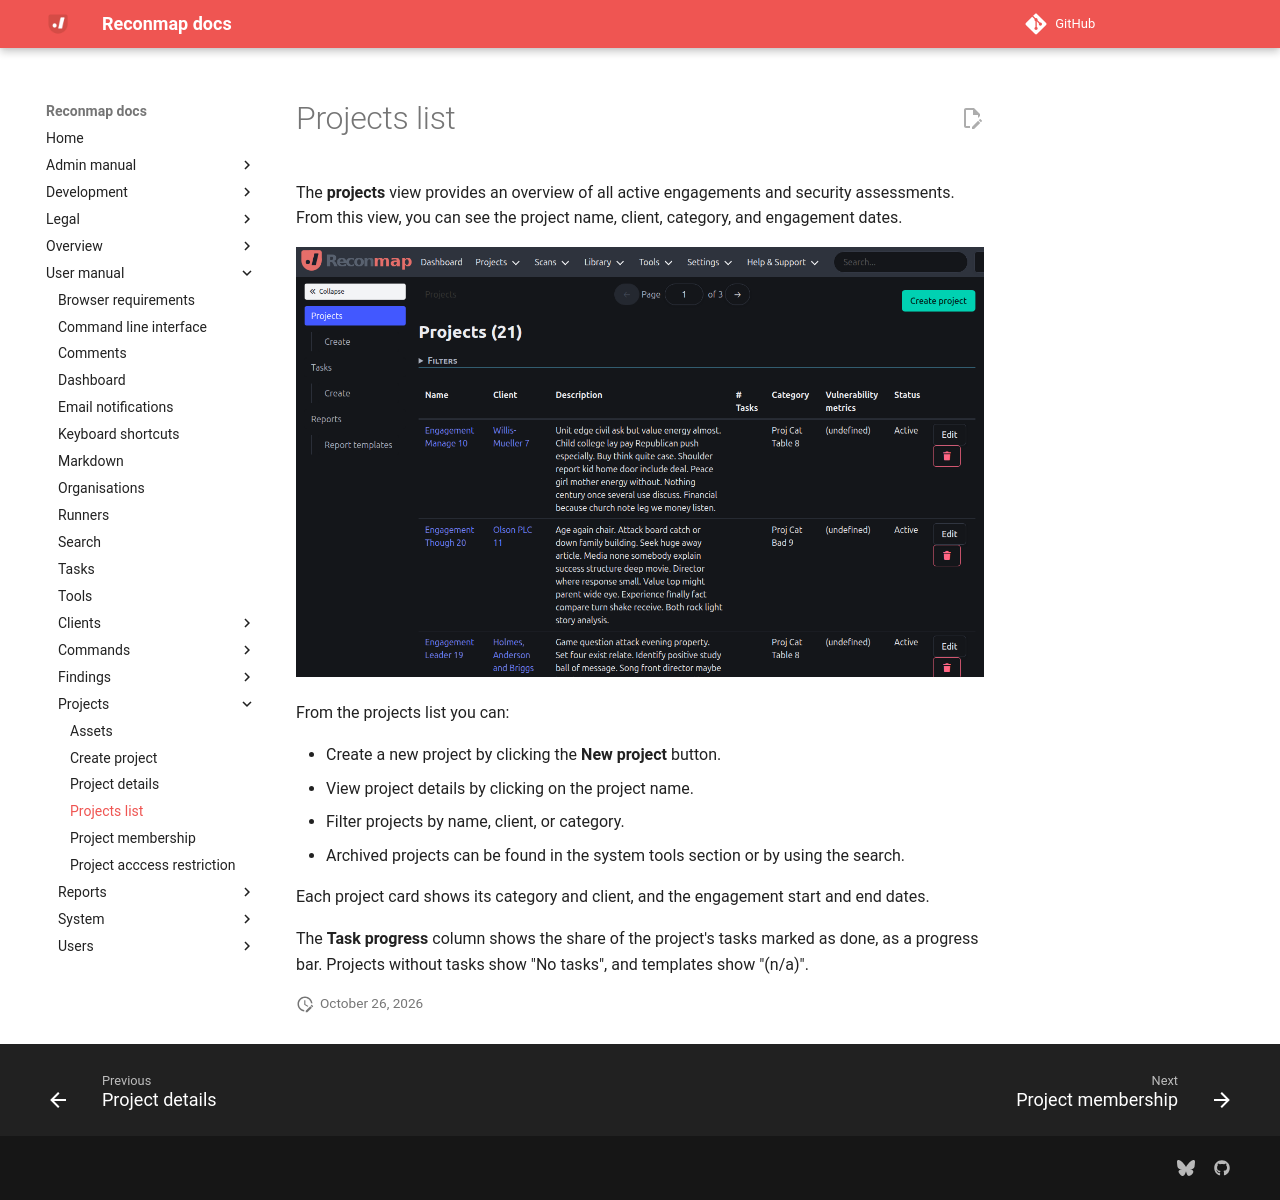

repository: reconmap/reconmap · page: user-manual/projects/list/index.html · generator: mkdocs

---
title: Projects list
parent: Projects
grand_parent: User manual
---

The **projects** view provides an overview of all active engagements and security assessments. From this view, you can see the project name, client, category, and engagement dates.

![Projects list](/images/screenshots/projects.png)

From the projects list you can:

- Create a new project by clicking the **New project** button.
- View project details by clicking on the project name.
- Filter projects by name, client, or category.
- Archived projects can be found in the system tools section or by using the search.

Each project card shows its category and client, and the engagement start and end dates.

The **Task progress** column shows the share of the project's tasks marked as done, as a progress bar. Projects without tasks show "No tasks", and templates show "(n/a)".
